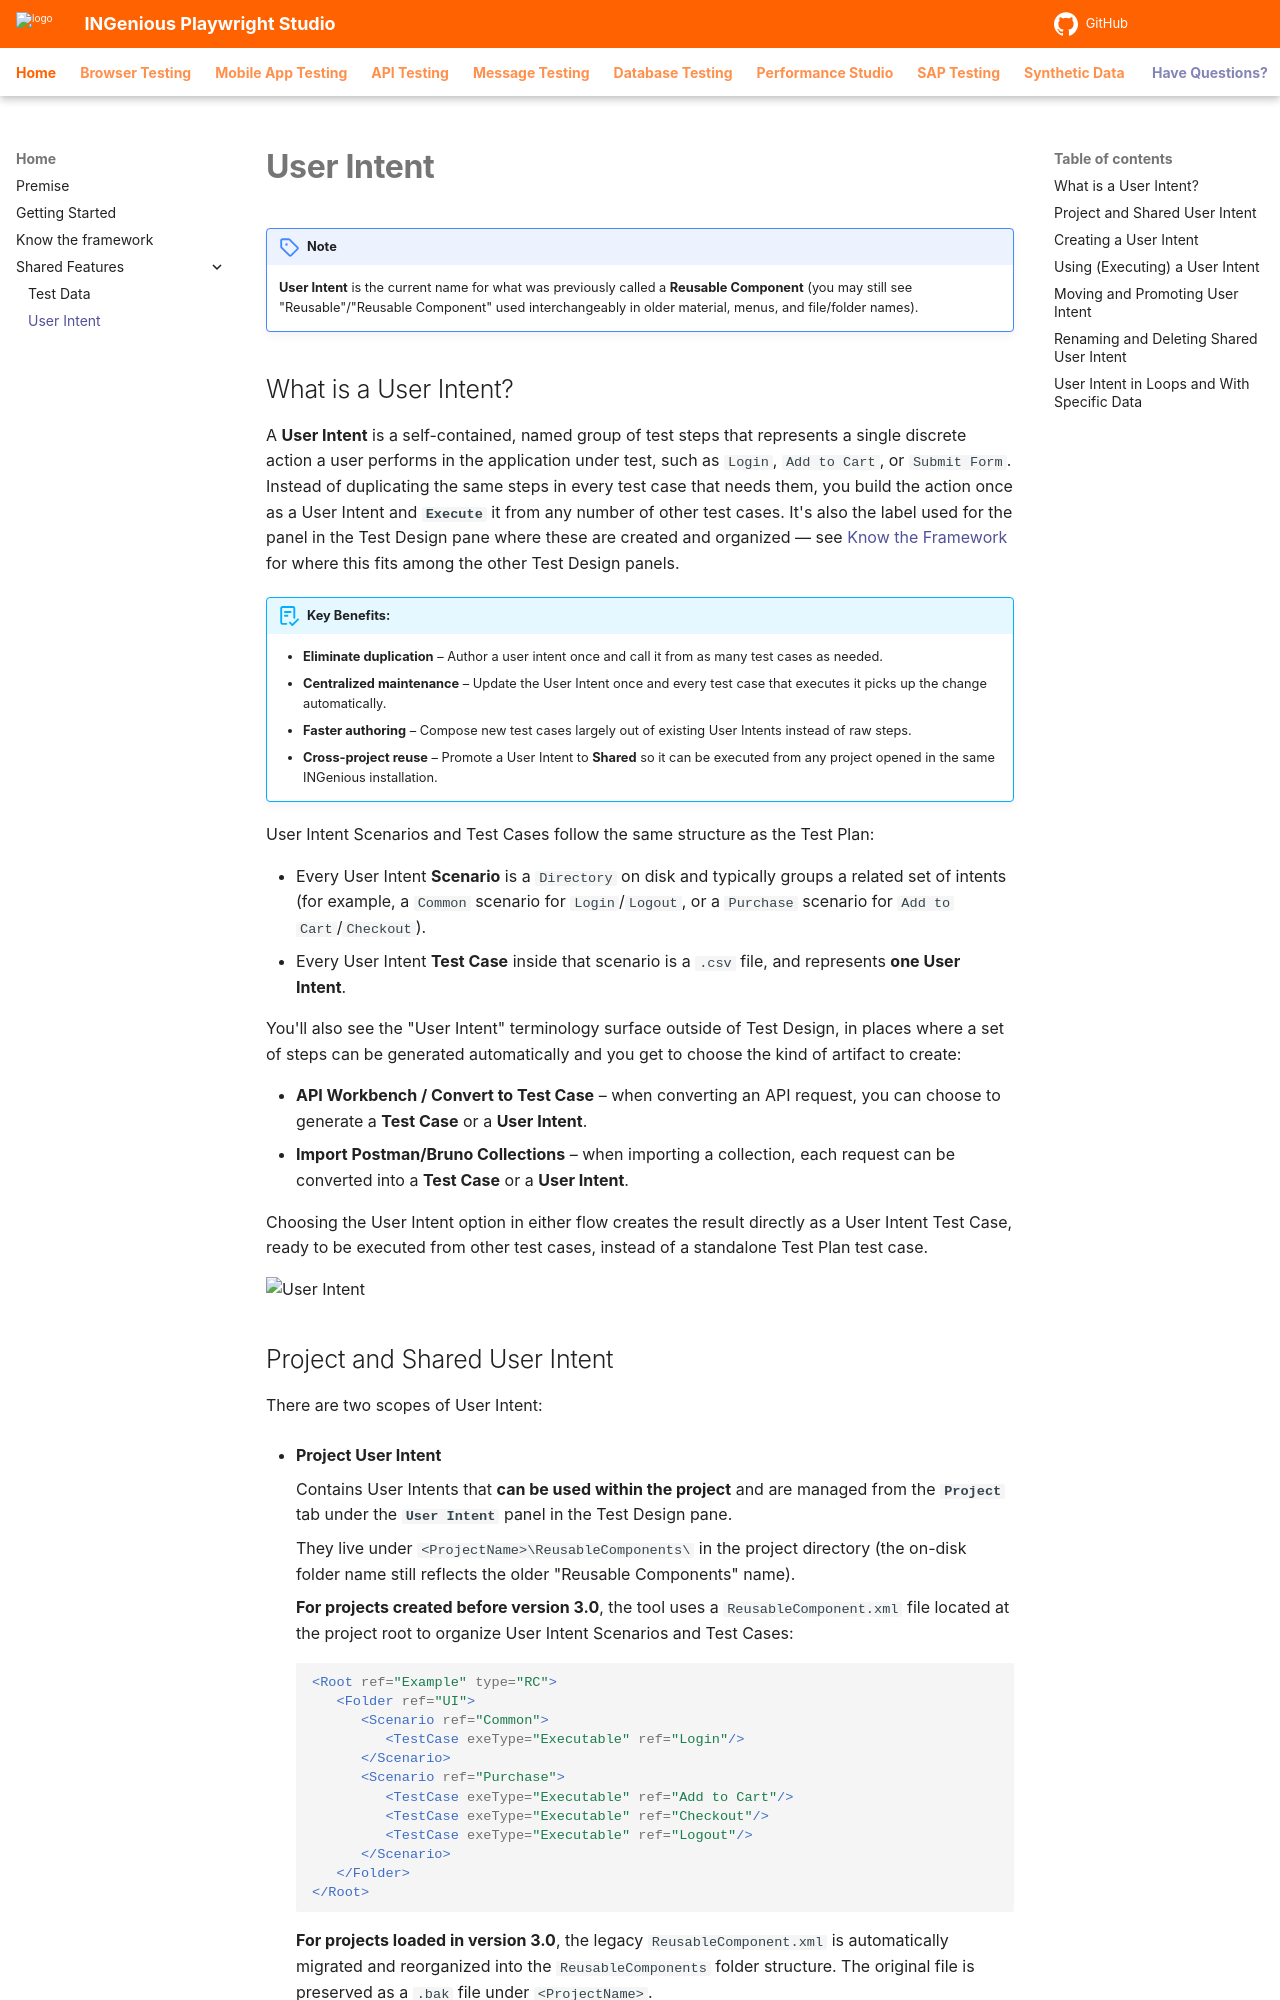

repository: ing-bank/ingenious-doc · page: home/userIntent/index.html · generator: mkdocs

# **User Intent**

!!! note
    **User Intent** is the current name for what was previously called a **Reusable Component** (you may still see "Reusable"/"Reusable Component" used interchangeably in older material, menus, and file/folder names).

## What is a User Intent?

A **User Intent** is a self-contained, named group of test steps that represents a single discrete action a user performs in the application under test, such as `Login`, `Add to Cart`, or `Submit Form`. Instead of duplicating the same steps in every test case that needs them, you build the action once as a User Intent and **`Execute`** it from any number of other test cases. It's also the label used for the panel in the Test Design pane where these are created and organized — see [Know the Framework](knowyourframework.md#test-design-pane) for where this fits among the other Test Design panels.

!!! abstract "Key Benefits:"
    * **Eliminate duplication** – Author a user intent once and call it from as many test cases as needed.
    * **Centralized maintenance** – Update the User Intent once and every test case that executes it picks up the change automatically.
    * **Faster authoring** – Compose new test cases largely out of existing User Intents instead of raw steps.
    * **Cross-project reuse** – Promote a User Intent to **Shared** so it can be executed from any project opened in the same INGenious installation.

User Intent Scenarios and Test Cases follow the same structure as the Test Plan:

* Every User Intent **Scenario** is a `Directory` on disk and typically groups a related set of intents (for example, a `Common` scenario for `Login`/`Logout`, or a `Purchase` scenario for `Add to Cart`/`Checkout`).
* Every User Intent **Test Case** inside that scenario is a `.csv` file, and represents **one User Intent**.

You'll also see the "User Intent" terminology surface outside of Test Design, in places where a set of steps can be generated automatically and you get to choose the kind of artifact to create:

* **API Workbench / Convert to Test Case** – when converting an API request, you can choose to generate a **Test Case** or a **User Intent**.
* **Import Postman/Bruno Collections** – when importing a collection, each request can be converted into a **Test Case** or a **User Intent**.

Choosing the User Intent option in either flow creates the result directly as a User Intent Test Case, ready to be executed from other test cases, instead of a standalone Test Plan test case.

![User Intent](../img/home/userIntent/testDesign-ui-tp.png "testDesign-ui-tp")
